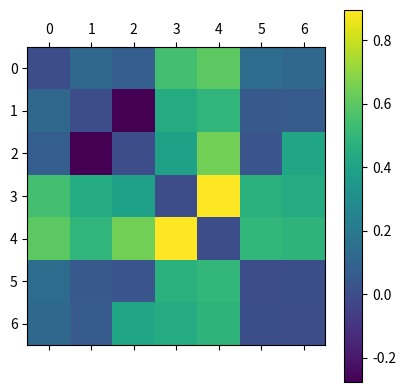

This chart was generated by the following Python code: (Note: this script raises an exception after producing the figure.)
import numpy as np
water_mi = np.array([[ 0.        ,  0.11687544,  0.07579407,  0.54274231,  0.59965614,
         0.13984087,  0.1208934 ],
       [ 0.11687544,  0.        , -0.27575379,  0.44636705,  0.49251647,
         0.04925079,  0.06179358],
       [ 0.07579407, -0.27575379,  0.        ,  0.39213452,  0.64683832,
         0.03424038,  0.4157573 ],
       [ 0.54274231,  0.44636705,  0.39213452,  0.        ,  0.8947678 ,
         0.47164455,  0.44469482],
       [ 0.59965614,  0.49251647,  0.64683832,  0.8947678 ,  0.        ,
         0.49754887,  0.48494587],
       [ 0.13984087,  0.04925079,  0.03424038,  0.47164455,  0.49754887,
         0.        ,  0.0067195 ],
       [ 0.1208934 ,  0.06179358,  0.4157573 ,  0.44469482,  0.48494587,
         0.0067195 ,  0.        ]])

import matplotlib.pyplot as plt
import matplotlib.pyplot as plt
plt.matshow(water_mi)
plt.colorbar()

from ferrmion.optimize.rett import reduced_entanglement_tree

rett = reduced_entanglement_tree(mutual_information=water_mi, max_branches=1)

rett.enumeration_scheme

from ferrmion.visualise import draw_tt
draw_tt(rett)

draw_tt(rett, enumeration_scheme=rett.enumeration_scheme)

n_mode = rett.n_modes

distance_matrix = np.array(
        [[np.abs(i - j) ** 2 for j in range(n_mode)] for i in range(n_mode)]
    )

plt.matshow(distance_matrix)
plt.colorbar()

from ferrmion.optimize import distance_squared, minimise_mi_distance

naive_permutation = [i for i in range(rett.n_modes//2)]

distance_squared(water_mi, naive_permutation)

best_permutation = minimise_mi_distance(water_mi, pop_size=1000, ngen=50, pair_spins=False)
print(best_permutation)

plt.matshow(water_mi)
plt.title(f"Cost = {distance_squared(water_mi, naive_permutation)[0]}")
plt.colorbar()

plt.matshow(water_mi[best_permutation][:,best_permutation])
plt.title(f"Cost = {distance_squared(water_mi, best_permutation)[0]}")
plt.colorbar()

# i -> (2i, 2i+1)
pos_map = {int(2*best): 2*i for i, best in enumerate(best_permutation)}
pos_map.update({int(2*best)+1: 2*i+1 for i, best in enumerate(best_permutation)})
enumeration_scheme = {k: (v[0],pos_map[v[1]]) for k,v in rett.enumeration_scheme.items()}


rett.enumeration_scheme = enumeration_scheme
draw_tt(rett, enumeration_scheme=enumeration_scheme)
